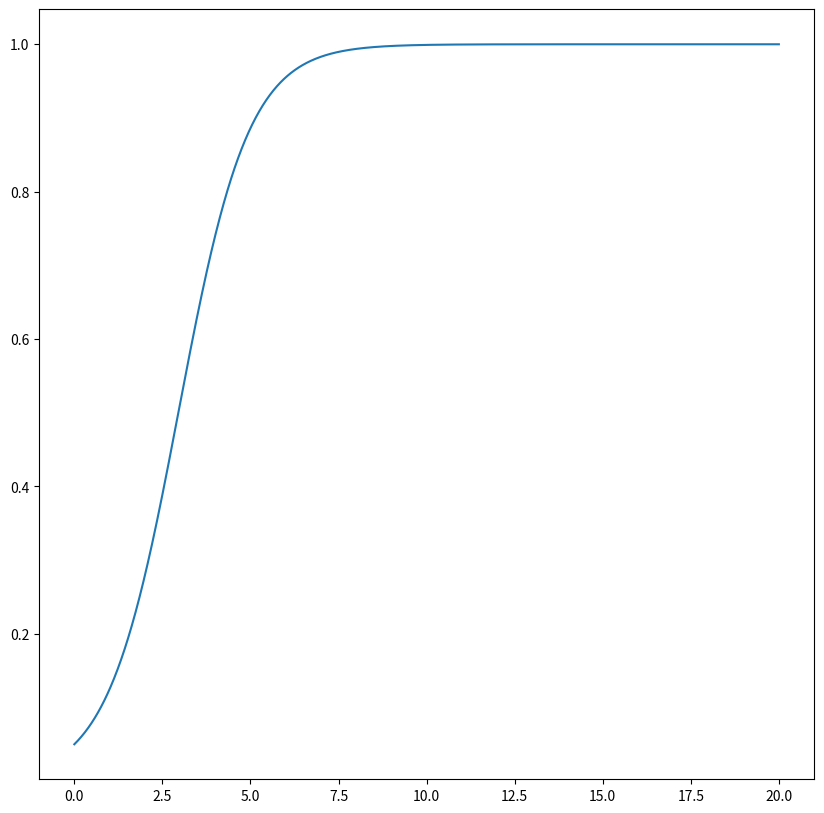

Write Python code to recreate this figure.
import numpy as np
import matplotlib.pyplot as mp

def taylors_method(f, a, b, N, alpha):
  Y = []
  h = (b -a)/N
  t = a;
  w = alpha
  Y += [(t, w)]
  for i in range (1, N + 1):
    w = w + h * f(t, w)
    t = a + i * h
    Y += [(t, w)]
  return Y

logistic = lambda t, u : 1 * u * (1 - u)

points = np.array(taylors_method(logistic, 0, 20, 2000, 0.05))
time = points[:, 0]
solution = points[:, 1]

fig, ax = mp.subplots(figsize=(10,10))
ax.plot(time, solution)
fig.savefig("1a.pdf")
